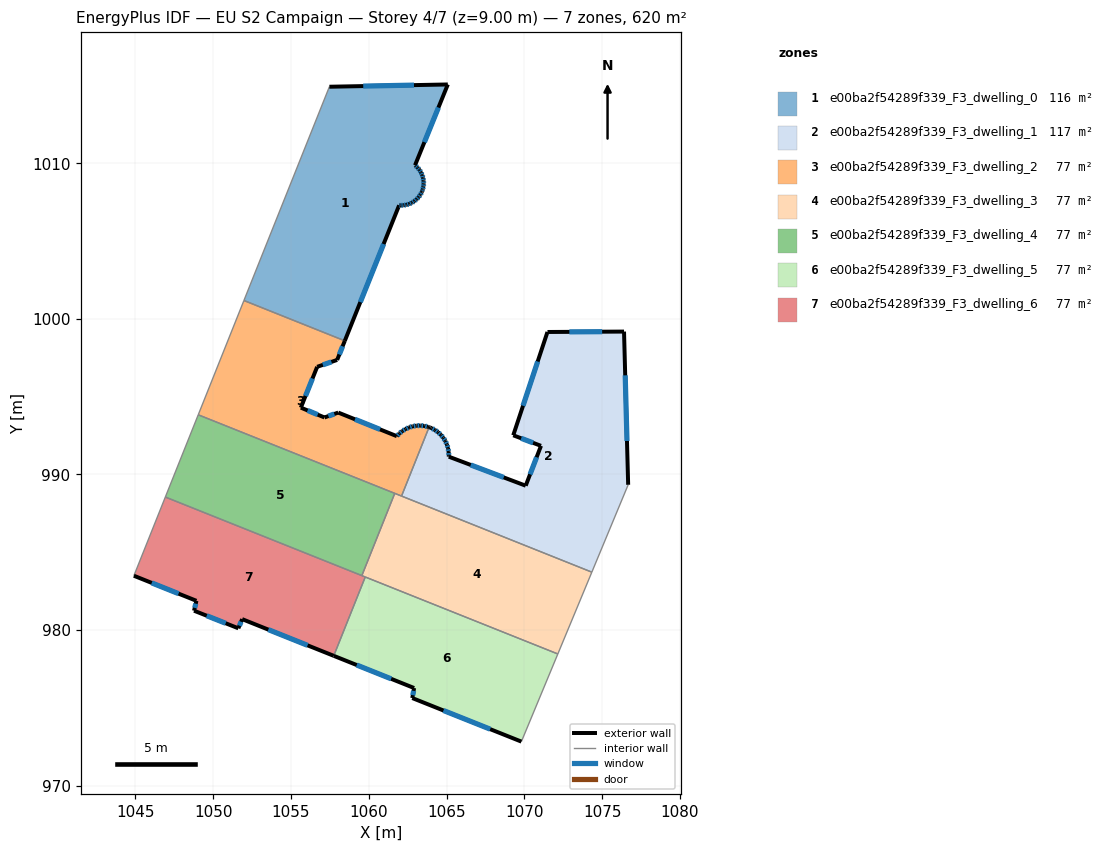
=== STOREY PLAN SPEC (per zone: floor XY polygon, exterior-wall plan segments, windows/doors) ===
zone 1: e00ba2f54289f339_F3_dwelling_0  (115.9 m²)
  floor: (1065.08, 1015.07) (1062.98, 1009.87) (1063.00, 1009.85) (1063.14, 1009.72) (1063.26, 1009.58) (1063.36, 1009.42) (1063.44, 1009.25) (1063.49, 1009.06) (1063.53, 1008.88) (1063.53, 1008.69) (1063.51, 1008.50) (1063.47, 1008.32) (1063.43, 1008.20) (1063.41, 1008.14) (1063.32, 1007.97) (1063.21, 1007.82) (1063.08, 1007.68) (1062.93, 1007.56) (1062.77, 1007.46) (1062.60, 1007.38) (1062.42, 1007.33) (1062.24, 1007.30) (1062.05, 1007.29) (1061.96, 1007.30) (1058.46, 998.59) (1051.98, 1001.18) (1057.47, 1014.92)
  exterior wall: (1063.49, 1009.06) – (1063.44, 1009.25)  [0.2 m]
    window: (1063.48, 1009.12) – (1063.46, 1009.19)  [0.1 m²]
  exterior wall: (1063.53, 1008.88) – (1063.49, 1009.06)  [0.2 m]
    window: (1063.52, 1008.93) – (1063.50, 1009.01)  [0.1 m²]
  exterior wall: (1063.53, 1008.69) – (1063.53, 1008.88)  [0.2 m]
    window: (1063.53, 1008.74) – (1063.53, 1008.82)  [0.1 m²]
  exterior wall: (1063.52, 1008.50) – (1063.53, 1008.69)  [0.2 m]
    window: (1063.52, 1008.56) – (1063.53, 1008.64)  [0.1 m²]
  exterior wall: (1063.47, 1008.32) – (1063.52, 1008.50)  [0.2 m]
    window: (1063.48, 1008.37) – (1063.50, 1008.45)  [0.1 m²]
  exterior wall: (1063.43, 1008.20) – (1063.47, 1008.32)  [0.1 m]
    window: (1063.44, 1008.24) – (1063.46, 1008.28)  [0.1 m²]
  exterior wall: (1063.41, 1008.14) – (1063.43, 1008.20)  [0.1 m]
  exterior wall: (1063.32, 1007.97) – (1063.41, 1008.14)  [0.2 m]
    window: (1063.34, 1008.02) – (1063.38, 1008.09)  [0.1 m²]
  exterior wall: (1063.21, 1007.82) – (1063.32, 1007.97)  [0.2 m]
    window: (1063.24, 1007.87) – (1063.29, 1007.93)  [0.1 m²]
  exterior wall: (1063.08, 1007.68) – (1063.21, 1007.82)  [0.2 m]
    window: (1063.12, 1007.72) – (1063.17, 1007.78)  [0.1 m²]
  exterior wall: (1062.93, 1007.56) – (1063.08, 1007.68)  [0.2 m]
    window: (1062.98, 1007.60) – (1063.04, 1007.65)  [0.1 m²]
  exterior wall: (1062.77, 1007.46) – (1062.93, 1007.56)  [0.2 m]
    window: (1062.82, 1007.49) – (1062.89, 1007.54)  [0.1 m²]
  exterior wall: (1062.60, 1007.38) – (1062.77, 1007.46)  [0.2 m]
    window: (1062.65, 1007.41) – (1062.73, 1007.44)  [0.1 m²]
  exterior wall: (1062.42, 1007.33) – (1062.60, 1007.38)  [0.2 m]
    window: (1062.47, 1007.35) – (1062.55, 1007.37)  [0.1 m²]
  exterior wall: (1062.24, 1007.30) – (1062.42, 1007.33)  [0.2 m]
    window: (1062.29, 1007.31) – (1062.37, 1007.32)  [0.1 m²]
  exterior wall: (1062.05, 1007.29) – (1062.24, 1007.30)  [0.2 m]
    window: (1062.10, 1007.29) – (1062.18, 1007.30)  [0.1 m²]
  exterior wall: (1061.96, 1007.30) – (1062.05, 1007.29)  [0.1 m]
    window: (1061.98, 1007.30) – (1062.02, 1007.29)  [0.1 m²]
  exterior wall: (1058.46, 998.59) – (1061.96, 1007.30)  [9.4 m]
    window: (1059.46, 1001.08) – (1060.96, 1004.81)  [5.2 m²]
  exterior wall: (1065.08, 1015.07) – (1057.47, 1014.92)  [7.6 m]
    window: (1062.91, 1015.02) – (1059.65, 1014.96)  [4.2 m²]
  exterior wall: (1062.98, 1009.87) – (1065.08, 1015.07)  [5.6 m]
    window: (1063.58, 1011.36) – (1064.48, 1013.58)  [3.1 m²]
  exterior wall: (1063.00, 1009.85) – (1062.98, 1009.87)  [0.0 m]
  exterior wall: (1063.14, 1009.72) – (1063.00, 1009.85)  [0.2 m]
    window: (1063.10, 1009.76) – (1063.04, 1009.81)  [0.1 m²]
  exterior wall: (1063.26, 1009.58) – (1063.14, 1009.72)  [0.2 m]
    window: (1063.23, 1009.62) – (1063.18, 1009.68)  [0.1 m²]
  exterior wall: (1063.36, 1009.42) – (1063.26, 1009.58)  [0.2 m]
    window: (1063.33, 1009.46) – (1063.29, 1009.53)  [0.1 m²]
  exterior wall: (1063.44, 1009.25) – (1063.36, 1009.42)  [0.2 m]
    window: (1063.42, 1009.29) – (1063.38, 1009.37)  [0.1 m²]
  interior walls: 2
zone 2: e00ba2f54289f339_F3_dwelling_1  (116.5 m²)
  floor: (1076.41, 999.18) (1076.68, 989.33) (1074.34, 983.72) (1062.11, 988.61) (1063.88, 993.04) (1063.95, 993.01) (1064.04, 992.97) (1064.25, 992.86) (1064.46, 992.72) (1064.64, 992.55) (1064.79, 992.36) (1064.92, 992.15) (1065.03, 991.92) (1065.10, 991.69) (1065.14, 991.44) (1065.15, 991.20) (1065.15, 991.14) (1070.09, 989.27) (1071.07, 991.84) (1069.29, 992.51) (1071.49, 999.16)
  exterior wall: (1063.95, 993.01) – (1063.88, 993.04)  [0.1 m]
  exterior wall: (1064.04, 992.97) – (1063.95, 993.01)  [0.1 m]
  exterior wall: (1064.25, 992.86) – (1064.04, 992.97)  [0.2 m]
    window: (1064.19, 992.89) – (1064.10, 992.94)  [0.1 m²]
  exterior wall: (1064.46, 992.72) – (1064.25, 992.86)  [0.2 m]
    window: (1064.40, 992.76) – (1064.31, 992.82)  [0.1 m²]
  exterior wall: (1064.64, 992.55) – (1064.46, 992.72)  [0.2 m]
    window: (1064.58, 992.60) – (1064.51, 992.67)  [0.1 m²]
  exterior wall: (1064.79, 992.36) – (1064.64, 992.55)  [0.2 m]
    window: (1064.75, 992.41) – (1064.68, 992.49)  [0.1 m²]
  exterior wall: (1064.92, 992.15) – (1064.79, 992.36)  [0.2 m]
    window: (1064.89, 992.21) – (1064.83, 992.30)  [0.1 m²]
  exterior wall: (1065.03, 991.92) – (1064.92, 992.15)  [0.2 m]
    window: (1065.00, 991.99) – (1064.95, 992.08)  [0.1 m²]
  exterior wall: (1065.10, 991.69) – (1065.03, 991.92)  [0.2 m]
    window: (1065.08, 991.75) – (1065.05, 991.85)  [0.1 m²]
  exterior wall: (1065.14, 991.44) – (1065.10, 991.69)  [0.2 m]
    window: (1065.13, 991.51) – (1065.11, 991.62)  [0.1 m²]
  exterior wall: (1065.15, 991.20) – (1065.14, 991.44)  [0.2 m]
    window: (1065.15, 991.27) – (1065.14, 991.37)  [0.1 m²]
  exterior wall: (1065.15, 991.14) – (1065.15, 991.20)  [0.1 m]
  exterior wall: (1070.09, 989.27) – (1065.15, 991.14)  [5.3 m]
    window: (1068.68, 989.81) – (1066.56, 990.61)  [2.9 m²]
  exterior wall: (1071.07, 991.84) – (1070.09, 989.27)  [2.7 m]
    window: (1070.79, 991.10) – (1070.37, 990.01)  [1.5 m²]
  exterior wall: (1069.29, 992.51) – (1071.07, 991.84)  [1.9 m]
    window: (1069.80, 992.32) – (1070.56, 992.03)  [1.1 m²]
  exterior wall: (1071.49, 999.16) – (1069.29, 992.51)  [7.0 m]
    window: (1070.86, 997.26) – (1069.92, 994.41)  [3.9 m²]
  exterior wall: (1076.41, 999.18) – (1071.49, 999.16)  [4.9 m]
    window: (1075.01, 999.17) – (1072.90, 999.16)  [2.7 m²]
  exterior wall: (1076.68, 989.33) – (1076.41, 999.18)  [9.9 m]
    window: (1076.60, 992.15) – (1076.49, 996.37)  [5.4 m²]
  interior walls: 3
zone 3: e00ba2f54289f339_F3_dwelling_2  (77.5 m²)
  floor: (1058.46, 998.59) (1057.97, 997.36) (1056.69, 996.92) (1055.64, 994.29) (1057.15, 993.66) (1058.04, 993.97) (1061.81, 992.46) (1061.96, 992.63) (1062.16, 992.79) (1062.37, 992.92) (1062.59, 993.02) (1062.83, 993.09) (1063.07, 993.13) (1063.32, 993.14) (1063.56, 993.12) (1063.80, 993.06) (1063.88, 993.04) (1062.11, 988.61) (1049.04, 993.83) (1051.98, 1001.18)
  exterior wall: (1058.04, 993.97) – (1057.16, 993.66)  [0.9 m]
    window: (1057.79, 993.88) – (1057.41, 993.75)  [0.5 m²]
  exterior wall: (1061.81, 992.46) – (1058.04, 993.97)  [4.1 m]
    window: (1060.73, 992.89) – (1059.12, 993.54)  [2.2 m²]
  exterior wall: (1061.97, 992.63) – (1061.81, 992.46)  [0.2 m]
    window: (1061.92, 992.58) – (1061.85, 992.51)  [0.1 m²]
  exterior wall: (1062.16, 992.79) – (1061.97, 992.63)  [0.2 m]
    window: (1062.10, 992.74) – (1062.02, 992.67)  [0.1 m²]
  exterior wall: (1062.37, 992.92) – (1062.16, 992.79)  [0.2 m]
    window: (1062.31, 992.88) – (1062.22, 992.82)  [0.1 m²]
  exterior wall: (1062.59, 993.02) – (1062.37, 992.92)  [0.2 m]
    window: (1062.53, 992.99) – (1062.43, 992.95)  [0.1 m²]
  exterior wall: (1062.83, 993.09) – (1062.59, 993.02)  [0.2 m]
    window: (1062.76, 993.07) – (1062.66, 993.04)  [0.1 m²]
  exterior wall: (1063.07, 993.13) – (1062.83, 993.09)  [0.2 m]
    window: (1063.00, 993.12) – (1062.90, 993.10)  [0.1 m²]
  exterior wall: (1063.32, 993.14) – (1063.07, 993.13)  [0.2 m]
    window: (1063.25, 993.14) – (1063.14, 993.13)  [0.1 m²]
  exterior wall: (1063.56, 993.12) – (1063.32, 993.14)  [0.2 m]
    window: (1063.49, 993.12) – (1063.39, 993.13)  [0.1 m²]
  exterior wall: (1063.80, 993.06) – (1063.56, 993.12)  [0.2 m]
    window: (1063.74, 993.08) – (1063.63, 993.10)  [0.1 m²]
  exterior wall: (1063.88, 993.04) – (1063.80, 993.06)  [0.1 m]
  exterior wall: (1057.97, 997.36) – (1058.46, 998.59)  [1.3 m]
    window: (1058.11, 997.71) – (1058.32, 998.24)  [0.7 m²]
  exterior wall: (1056.69, 996.92) – (1057.97, 997.36)  [1.4 m]
    window: (1057.05, 997.04) – (1057.60, 997.23)  [0.7 m²]
  exterior wall: (1055.64, 994.29) – (1056.69, 996.92)  [2.8 m]
    window: (1055.94, 995.04) – (1056.39, 996.17)  [1.6 m²]
  exterior wall: (1057.16, 993.66) – (1055.64, 994.29)  [1.6 m]
    window: (1056.72, 993.84) – (1056.07, 994.11)  [0.9 m²]
  interior walls: 5
zone 4: e00ba2f54289f339_F3_dwelling_3  (77.5 m²)
  floor: (1074.34, 983.72) (1072.16, 978.46) (1059.56, 983.49) (1061.67, 988.78)
  interior walls: 6
zone 5: e00ba2f54289f339_F3_dwelling_4  (77.5 m²)
  floor: (1061.67, 988.78) (1059.56, 983.49) (1046.93, 988.54) (1049.04, 993.83)
  interior walls: 4
zone 6: e00ba2f54289f339_F3_dwelling_5  (77.5 m²)
  floor: (1072.16, 978.46) (1069.81, 972.82) (1062.80, 975.62) (1062.92, 976.27) (1057.75, 978.34) (1059.78, 983.41)
  exterior wall: (1062.80, 975.62) – (1069.81, 972.82)  [7.6 m]
    window: (1064.80, 974.82) – (1067.81, 973.62)  [4.2 m²]
  exterior wall: (1062.92, 976.27) – (1062.80, 975.62)  [0.7 m]
    window: (1062.89, 976.09) – (1062.83, 975.81)  [0.4 m²]
  exterior wall: (1057.75, 978.34) – (1062.92, 976.27)  [5.6 m]
    window: (1059.23, 977.75) – (1061.44, 976.86)  [3.1 m²]
  interior walls: 3
zone 7: e00ba2f54289f339_F3_dwelling_6  (77.5 m²)
  floor: (1059.78, 983.41) (1057.75, 978.34) (1051.87, 980.70) (1051.62, 980.11) (1048.77, 981.24) (1048.93, 981.88) (1044.90, 983.49) (1046.93, 988.54)
  exterior wall: (1048.93, 981.88) – (1048.77, 981.24)  [0.7 m]
    window: (1048.88, 981.69) – (1048.82, 981.42)  [0.4 m²]
  exterior wall: (1044.91, 983.49) – (1048.93, 981.88)  [4.3 m]
    window: (1046.05, 983.03) – (1047.78, 982.34)  [2.4 m²]
  exterior wall: (1051.87, 980.70) – (1057.75, 978.34)  [6.3 m]
    window: (1053.55, 980.02) – (1056.07, 979.01)  [3.5 m²]
  exterior wall: (1051.62, 980.11) – (1051.87, 980.70)  [0.6 m]
    window: (1051.69, 980.28) – (1051.80, 980.53)  [0.4 m²]
  exterior wall: (1048.77, 981.24) – (1051.62, 980.11)  [3.1 m]
    window: (1049.59, 980.92) – (1050.81, 980.43)  [1.7 m²]
  interior walls: 4

=== DERIVED (storey summary) ===
Building: EU S2 Campaign
Storey: 4 of 7  (floor level z = 9.00 m)
Storey gross floor area: 619.8 m²
Zones on this storey: 7
  - e00ba2f54289f339_F3_dwelling_0: floor 115.9 m²; exterior wall 26.3 m (78.9 m²); 23 window(s) 14.4 m²; WWR 18.3%
  - e00ba2f54289f339_F3_dwelling_1: floor 116.5 m²; exterior wall 34.1 m (102.4 m²); 15 window(s) 18.7 m²; WWR 18.2%
  - e00ba2f54289f339_F3_dwelling_2: floor 77.5 m²; exterior wall 14.4 m (43.3 m²); 15 window(s) 7.9 m²; WWR 18.3%
  - e00ba2f54289f339_F3_dwelling_3: floor 77.5 m²
  - e00ba2f54289f339_F3_dwelling_4: floor 77.5 m²
  - e00ba2f54289f339_F3_dwelling_5: floor 77.5 m²; exterior wall 13.8 m (41.3 m²); 3 window(s) 7.6 m²; WWR 18.4%
  - e00ba2f54289f339_F3_dwelling_6: floor 77.5 m²; exterior wall 15.0 m (45.1 m²); 5 window(s) 8.3 m²; WWR 18.4%
Zone adjacency (shared interzone walls):
  - e00ba2f54289f339_F3_dwelling_0 ↔ e00ba2f54289f339_F3_dwelling_2
  - e00ba2f54289f339_F3_dwelling_1 ↔ e00ba2f54289f339_F3_dwelling_2
  - e00ba2f54289f339_F3_dwelling_1 ↔ e00ba2f54289f339_F3_dwelling_3
  - e00ba2f54289f339_F3_dwelling_2 ↔ e00ba2f54289f339_F3_dwelling_3
  - e00ba2f54289f339_F3_dwelling_2 ↔ e00ba2f54289f339_F3_dwelling_4
  - e00ba2f54289f339_F3_dwelling_3 ↔ e00ba2f54289f339_F3_dwelling_4
  - e00ba2f54289f339_F3_dwelling_3 ↔ e00ba2f54289f339_F3_dwelling_5
  - e00ba2f54289f339_F3_dwelling_3 ↔ e00ba2f54289f339_F3_dwelling_6
  - e00ba2f54289f339_F3_dwelling_4 ↔ e00ba2f54289f339_F3_dwelling_6
  - e00ba2f54289f339_F3_dwelling_5 ↔ e00ba2f54289f339_F3_dwelling_6